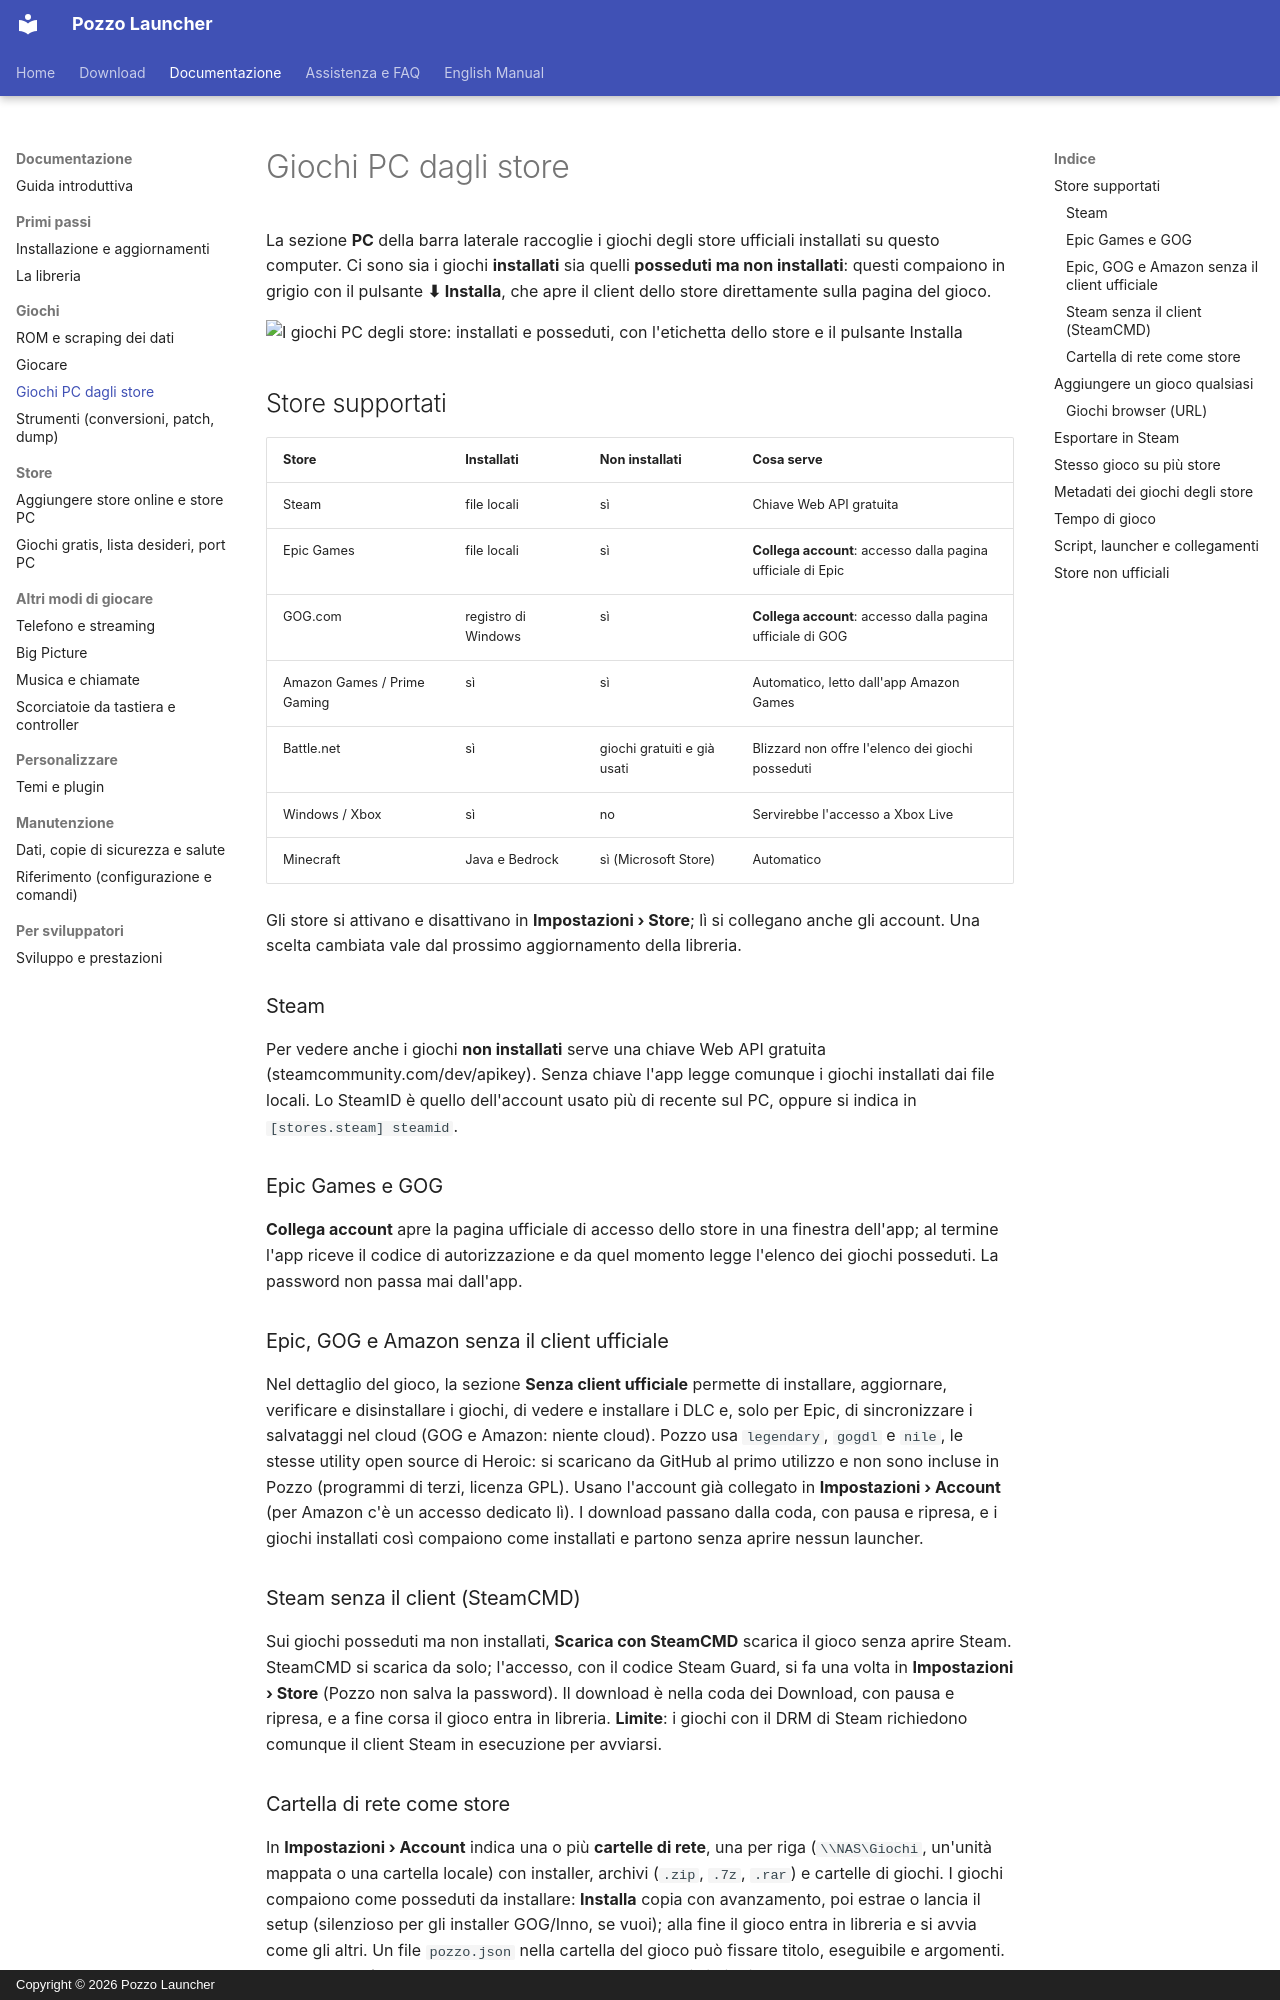

repository: erpaffo/Pozzo-Launcher · page: store-pc/index.html · generator: mkdocs · copyright: Copyright © 2026 Pozzo Launcher

# Giochi PC dagli store

La sezione **PC** della barra laterale raccoglie i giochi degli store ufficiali installati su questo computer. Ci sono
sia i giochi **installati** sia quelli **posseduti ma non installati**: questi compaiono in grigio con il pulsante
**⬇ Installa**, che apre il client dello store direttamente sulla pagina del gioco.

![I giochi PC degli store: installati e posseduti, con l'etichetta dello store e il pulsante Installa](images/store-pc.jpg)

## Store supportati

| Store | Installati | Non installati | Cosa serve |
|---|---|---|---|
| Steam | file locali | sì | Chiave Web API gratuita |
| Epic Games | file locali | sì | **Collega account**: accesso dalla pagina ufficiale di Epic |
| GOG.com | registro di Windows | sì | **Collega account**: accesso dalla pagina ufficiale di GOG |
| Amazon Games / Prime Gaming | sì | sì | Automatico, letto dall'app Amazon Games |
| Battle.net | sì | giochi gratuiti e già usati | Blizzard non offre l'elenco dei giochi posseduti |
| Windows / Xbox | sì | no | Servirebbe l'accesso a Xbox Live |
| Minecraft | Java e Bedrock | sì (Microsoft Store) | Automatico |

Gli store si attivano e disattivano in **Impostazioni › Store**; lì si collegano anche gli account. Una scelta
cambiata vale dal prossimo aggiornamento della libreria.

### Steam

Per vedere anche i giochi **non installati** serve una chiave Web API gratuita
(steamcommunity.com/dev/apikey). Senza chiave l'app legge comunque i giochi installati dai file locali. Lo SteamID è
quello dell'account usato più di recente sul PC, oppure si indica in `[stores.steam] steamid`.

### Epic Games e GOG

**Collega account** apre la pagina ufficiale di accesso dello store in una finestra dell'app; al termine l'app riceve
il codice di autorizzazione e da quel momento legge l'elenco dei giochi posseduti. La password non passa mai
dall'app.

### Epic, GOG e Amazon senza il client ufficiale

Nel dettaglio del gioco, la sezione **Senza client ufficiale** permette di installare, aggiornare, verificare e
disinstallare i giochi, di vedere e installare i DLC e, solo per Epic, di sincronizzare i salvataggi nel cloud (GOG e
Amazon: niente cloud). Pozzo usa `legendary`, `gogdl` e `nile`, le stesse utility open source di Heroic: si scaricano
da GitHub al primo utilizzo e non sono incluse in Pozzo (programmi di terzi, licenza GPL). Usano l'account già collegato
in **Impostazioni › Account** (per Amazon c'è un accesso dedicato lì). I download passano dalla coda, con pausa e
ripresa, e i giochi installati così compaiono come installati e partono senza aprire nessun launcher.

### Steam senza il client (SteamCMD)

Sui giochi posseduti ma non installati, **Scarica con SteamCMD** scarica il gioco senza aprire Steam. SteamCMD si
scarica da solo; l'accesso, con il codice Steam Guard, si fa una volta in **Impostazioni › Store** (Pozzo non salva la
password). Il download è nella coda dei Download, con pausa e ripresa, e a fine corsa il gioco entra in libreria.
**Limite**: i giochi con il DRM di Steam richiedono comunque il client Steam in esecuzione per avviarsi.

### Cartella di rete come store

In **Impostazioni › Account** indica una o più **cartelle di rete**, una per riga (`\\NAS\Giochi`, un'unità mappata o
una cartella locale) con installer, archivi (`.zip`, `.7z`, `.rar`) e cartelle di giochi. I giochi compaiono come
posseduti da installare: **Installa** copia con avanzamento, poi estrae o lancia il setup (silenzioso per gli
installer GOG/Inno, se vuoi); alla fine il gioco entra in libreria e si avvia come gli altri. Un file `pozzo.json`
nella cartella del gioco può fissare titolo, eseguibile e argomenti. WebDAV non è supportato; per SMB servono le
credenziali di Windows.
